Labelled photos from "Spectrograms", an image-classification folder in DataBytes-Organisation/Project-Echo. The possible labels are: animal sounds, environment.

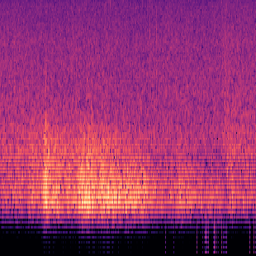
Label: environment

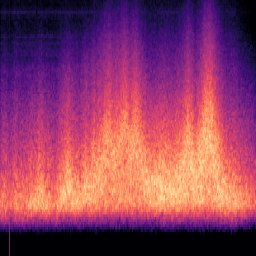
Label: environment

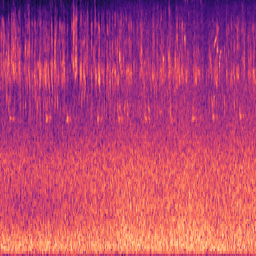
Label: environment

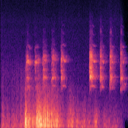
Label: animal sounds

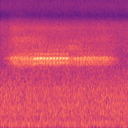
Label: animal sounds

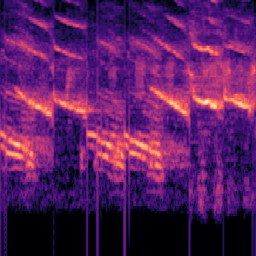
Label: animal sounds
